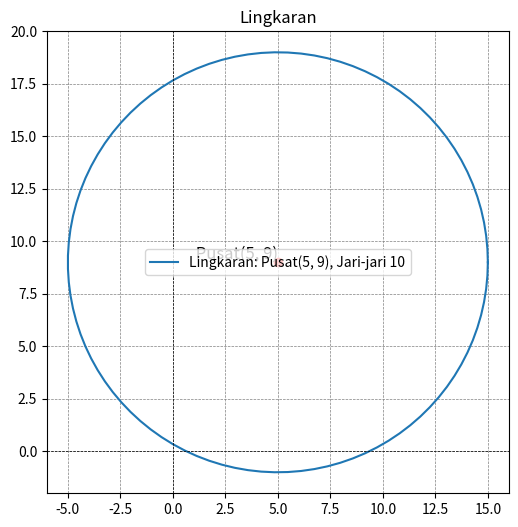

This chart was generated by the following Python code:
import matplotlib.pyplot as plt
import numpy as np

def persamaan_lingkaran(a, b, r):
    # Menghasilkan persamaan lingkaran
    return f"(x - {a})^2 + (y - {b})^2 = {r**2}"

def draw_circle(a, b, r):
    # Membuat data untuk lingkaran
    theta = np.linspace(0, 2 * np.pi, 100)  # Sudut dari 0 hingga 2π
    x = a + r * np.cos(theta)  # Koordinat x
    y = b + r * np.sin(theta)  # Koordinat y

    # Menggambar lingkaran
    plt.figure(figsize=(6, 6))
    plt.plot(x, y, label=f'Lingkaran: Pusat({a}, {b}), Jari-jari {r}')
    plt.scatter(a, b, color='red')  # Titik pusat
    plt.text(a, b, f' Pusat({a}, {b})', fontsize=12, verticalalignment='bottom', horizontalalignment='right')
    
    # Mengatur batas dan aspek
    plt.xlim(a - r - 1, a + r + 1)
    plt.ylim(b - r - 1, b + r + 1)
    plt.gca().set_aspect('equal', adjustable='box')
    plt.axhline(0, color='black', linewidth=0.5, ls='--')
    plt.axvline(0, color='black', linewidth=0.5, ls='--')
    plt.grid(color='gray', linestyle='--', linewidth=0.5)
    plt.title('Lingkaran')
    plt.legend()
    plt.show()

# Nilai tetap untuk a, b, dan r
a = 5  # Koordinat x pusat
b = 9  # Koordinat y pusat
r = 10  # Jari-jari lingkaran

# Mendapatkan dan mencetak persamaan lingkaran
persamaan = persamaan_lingkaran(a, b, r)
print("Persamaan lingkaran:", persamaan)

# Menggambar lingkaran
draw_circle(a, b, r)
